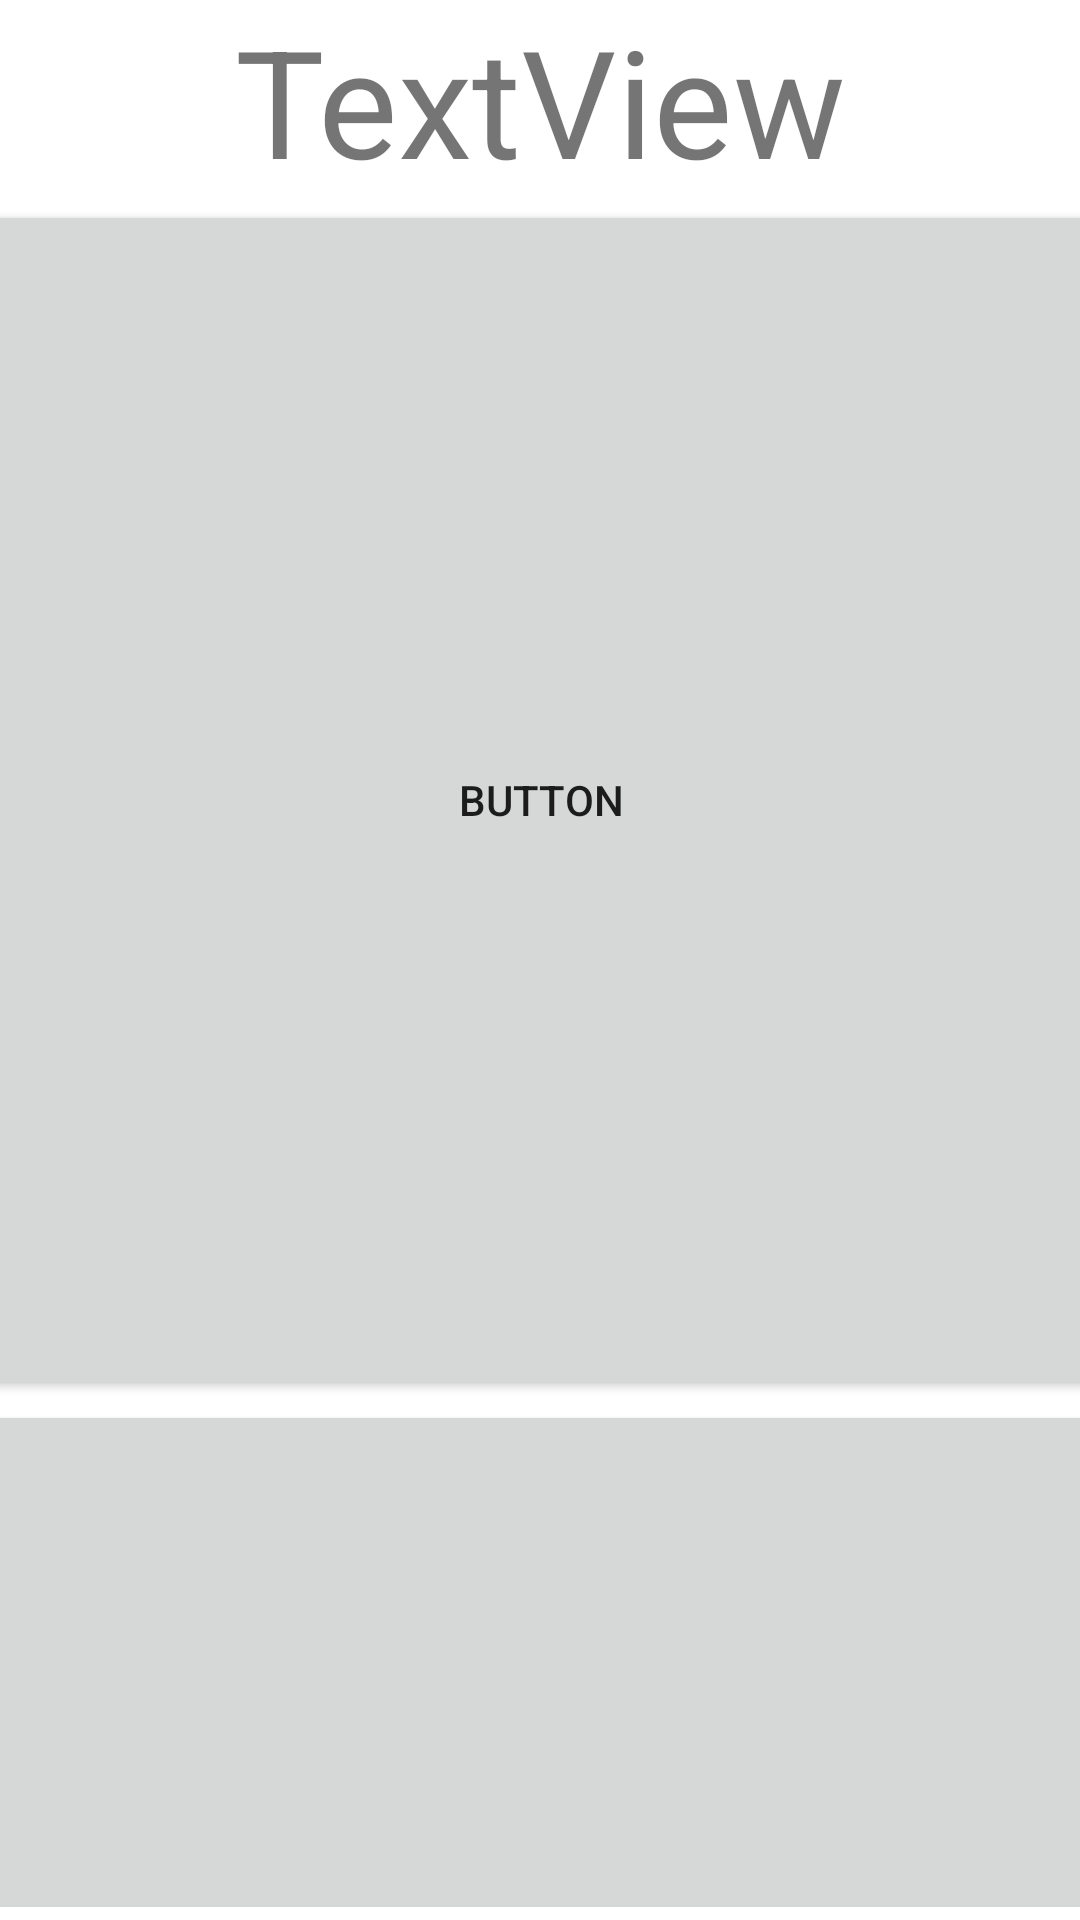

Produce the Android XML layout that renders to this screen, including the resource entries it uses.
<!-- AndroidManifest.xml: application theme Theme.Furniture4U -->
<!-- res/layout/test.xml -->
<?xml version="1.0" encoding="utf-8"?>
<androidx.constraintlayout.widget.ConstraintLayout xmlns:android="http://schemas.android.com/apk/res/android"
    xmlns:app="http://schemas.android.com/apk/res-auto"
    xmlns:tools="http://schemas.android.com/tools"
    android:layout_width="match_parent"
    android:layout_height="match_parent">

    <TextView
        android:id="@+id/textView7"
        android:layout_width="0dp"
        android:layout_height="wrap_content"
        android:text="TextView"
        android:textAlignment="center"
        android:textSize="50sp"
        app:layout_constraintEnd_toEndOf="parent"
        app:layout_constraintStart_toStartOf="parent"
        app:layout_constraintTop_toTopOf="parent" />

    <androidx.core.widget.NestedScrollView
        android:layout_width="413dp"
        android:layout_height="569dp"
        android:fillViewport="true"
        app:layout_constraintEnd_toEndOf="parent"
        app:layout_constraintStart_toStartOf="parent"
        app:layout_constraintTop_toBottomOf="@+id/textView7">

        <LinearLayout
            android:layout_width="match_parent"
            android:layout_height="wrap_content"
            android:orientation="vertical">

            <Button
                android:id="@+id/button19"
                android:layout_width="match_parent"
                android:layout_height="400sp"
                android:text="Button" />

            <Button
                android:id="@+id/button20"
                android:layout_width="match_parent"
                android:layout_height="400sp"
                android:text="Button" />

            <Button
                android:id="@+id/button21"
                android:layout_width="match_parent"
                android:layout_height="400sp"
                android:text="Button" />
        </LinearLayout>
    </androidx.core.widget.NestedScrollView>
</androidx.constraintlayout.widget.ConstraintLayout>
<!-- resources referenced by this layout -->
<resources>
  <style name="Theme.Furniture4U" parent="Theme.MaterialComponents.DayNight.NoActionBar">
          
          <item name="windowActionBar">false</item>
          <item name="windowNoTitle">true</item>
          <item name="colorPrimary">@color/medium_blue</item>
          <item name="colorPrimaryVariant">@color/medium_blue</item>
          <item name="colorOnPrimary">@color/white</item>
          
          <item name="colorSecondary">@color/teal_200</item>
          <item name="colorSecondaryVariant">@color/teal_700</item>
          <item name="colorOnSecondary">@color/black</item>
          
          <item name="android:statusBarColor">?attr/colorPrimaryVariant</item>
          
      </style>
  <color name="medium_blue">#2196F3</color>
  <color name="white">#FFFFFFFF</color>
  <color name="teal_200">#FF03DAC5</color>
  <color name="teal_700">#FF018786</color>
  <color name="black">#FF000000</color>
</resources>
